Run: headless pygame with SDL's dummy video driver; simulated clock (each Clock.tick advances the game by its frame time, no real sleeping); random seed 0; keys injected as events and as key.get_pressed() state; no mouse input.
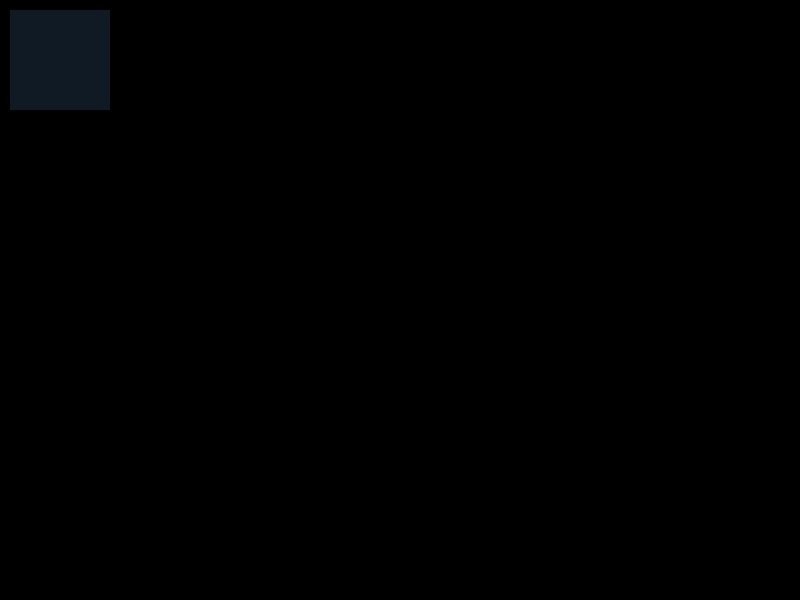
Frame 1 of 4 · flips 1–60 · no input
Frame 2 of 4 · flips 61–180 · tapped SPACE, RETURN · held RIGHT (→), D · screen unchanged from frame 1, image omitted
Frame 3 of 4 · flips 181–300 · held DOWN (↓), S · screen unchanged from frame 2, image omitted
Frame 4 of 4 · flips 301–420 · held LEFT (←), A, UP (↑), W · screen unchanged from frame 3, image omitted

The pygame program that drew these frames:

import pygame

pygame.init()

screen=pygame.display.set_mode((800,600))

done=False

while not done:
    for event in pygame.event.get():
        if event.type==pygame.QUIT:
            done=True
    
    rectengle=pygame.Surface( (100,100))
    rectengle.fill((15,26,36,5))
    screen.blit(rectengle,(10,10))
    
    pygame.display.flip()
